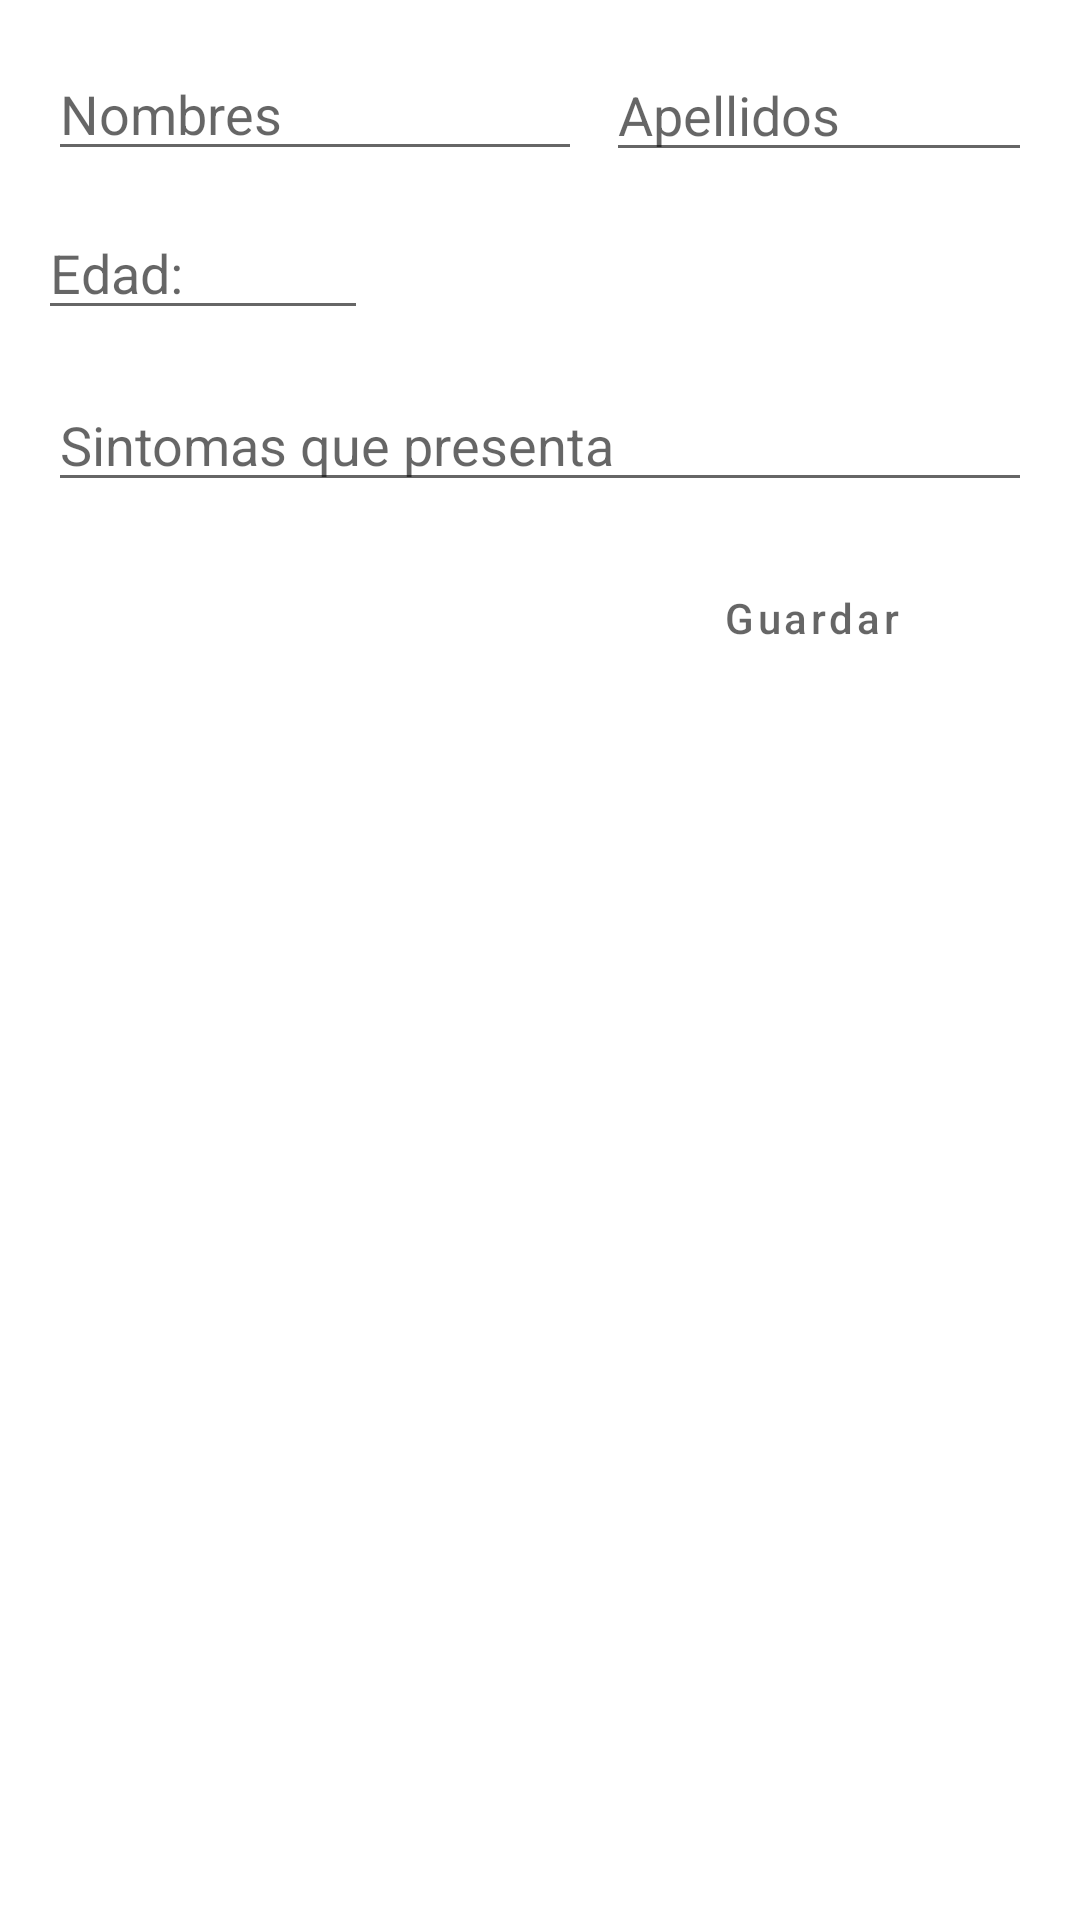

Android layout source for this screen:
<!-- AndroidManifest.xml: application theme Theme.COVID_APPJ -->
<!-- res/layout/activity_nuevo_paciente_ativity.xml -->
<?xml version="1.0" encoding="utf-8"?>
<androidx.constraintlayout.widget.ConstraintLayout xmlns:android="http://schemas.android.com/apk/res/android"
    xmlns:app="http://schemas.android.com/apk/res-auto"
    xmlns:tools="http://schemas.android.com/tools"
    android:layout_width="match_parent"
    android:layout_height="match_parent"
    tools:context=".NuevoPacienteAtivity">

    <EditText
        android:id="@+id/edtNombre"
        android:layout_width="178dp"
        android:layout_height="41dp"
        android:layout_marginStart="16dp"
        android:layout_marginTop="16dp"
        android:ems="10"
        android:hint="Nombres"
        android:inputType="textPersonName"
        app:layout_constraintEnd_toEndOf="parent"
        app:layout_constraintHorizontal_bias="0.0"
        app:layout_constraintStart_toStartOf="parent"
        app:layout_constraintTop_toTopOf="parent" />

    <EditText
        android:id="@+id/edtApellido"
        android:layout_width="0dp"
        android:layout_height="wrap_content"
        android:layout_marginStart="8dp"
        android:layout_marginTop="16dp"
        android:layout_marginEnd="16dp"
        android:ems="10"
        android:hint="Apellidos"
        android:inputType="textPersonName"
        app:layout_constraintEnd_toEndOf="parent"
        app:layout_constraintStart_toEndOf="@+id/edtNombre"
        app:layout_constraintTop_toTopOf="parent" />

    <EditText
        android:id="@+id/edtSintomas"
        android:layout_width="0dp"
        android:layout_height="wrap_content"
        android:layout_marginStart="16dp"
        android:layout_marginTop="16dp"
        android:layout_marginEnd="16dp"
        android:ems="10"
        android:gravity="start|top"
        android:hint="Sintomas que presenta"
        android:inputType="textMultiLine"
        app:layout_constraintEnd_toEndOf="parent"
        app:layout_constraintHorizontal_bias="0.0"
        app:layout_constraintStart_toStartOf="parent"
        app:layout_constraintTop_toBottomOf="@+id/edtEdad" />

    <Button
        android:id="@+id/btnGuardar"
        style="@style/Widget.MaterialComponents.ExtendedFloatingActionButton"
        android:layout_width="120dp"
        android:layout_height="45dp"
        android:layout_marginTop="16dp"
        android:hint="Guardar"
        app:layout_constraintEnd_toEndOf="parent"
        app:layout_constraintHorizontal_bias="0.876"
        app:layout_constraintStart_toStartOf="parent"
        app:layout_constraintTop_toBottomOf="@+id/edtSintomas" />

    <EditText
        android:id="@+id/edtEdad"
        android:layout_width="110dp"
        android:layout_height="41dp"
        android:layout_marginTop="12dp"
        android:ems="10"
        android:hint="Edad:"
        android:inputType="number"
        app:layout_constraintEnd_toEndOf="parent"
        app:layout_constraintHorizontal_bias="0.051"
        app:layout_constraintStart_toStartOf="parent"
        app:layout_constraintTop_toBottomOf="@+id/edtNombre" />
</androidx.constraintlayout.widget.ConstraintLayout>
<!-- resources referenced by this layout -->
<resources>
  <style name="Theme.COVID_APPJ" parent="Theme.MaterialComponents.DayNight.DarkActionBar">
          
          <item name="colorPrimary">@color/purple_500</item>
          <item name="colorPrimaryVariant">@color/purple_700</item>
          <item name="colorOnPrimary">@color/white</item>
          
          <item name="colorSecondary">@color/teal_200</item>
          <item name="colorSecondaryVariant">@color/teal_700</item>
          <item name="colorOnSecondary">@color/black</item>
          
          <item name="android:statusBarColor" tools:targetApi="l">?attr/colorPrimaryVariant</item>
          
      </style>
  <!-- not gathered from this repository: default colours our renderer supplied (Android Studio template values) -->
  <color name="purple_500">#FF6200EE</color>
  <color name="purple_700">#FF3700B3</color>
  <color name="teal_200">#FF03DAC5</color>
  <color name="teal_700">#FF018786</color>
  <color name="black">#FF000000</color>
  <color name="white">#FFFFFFFF</color>
</resources>
